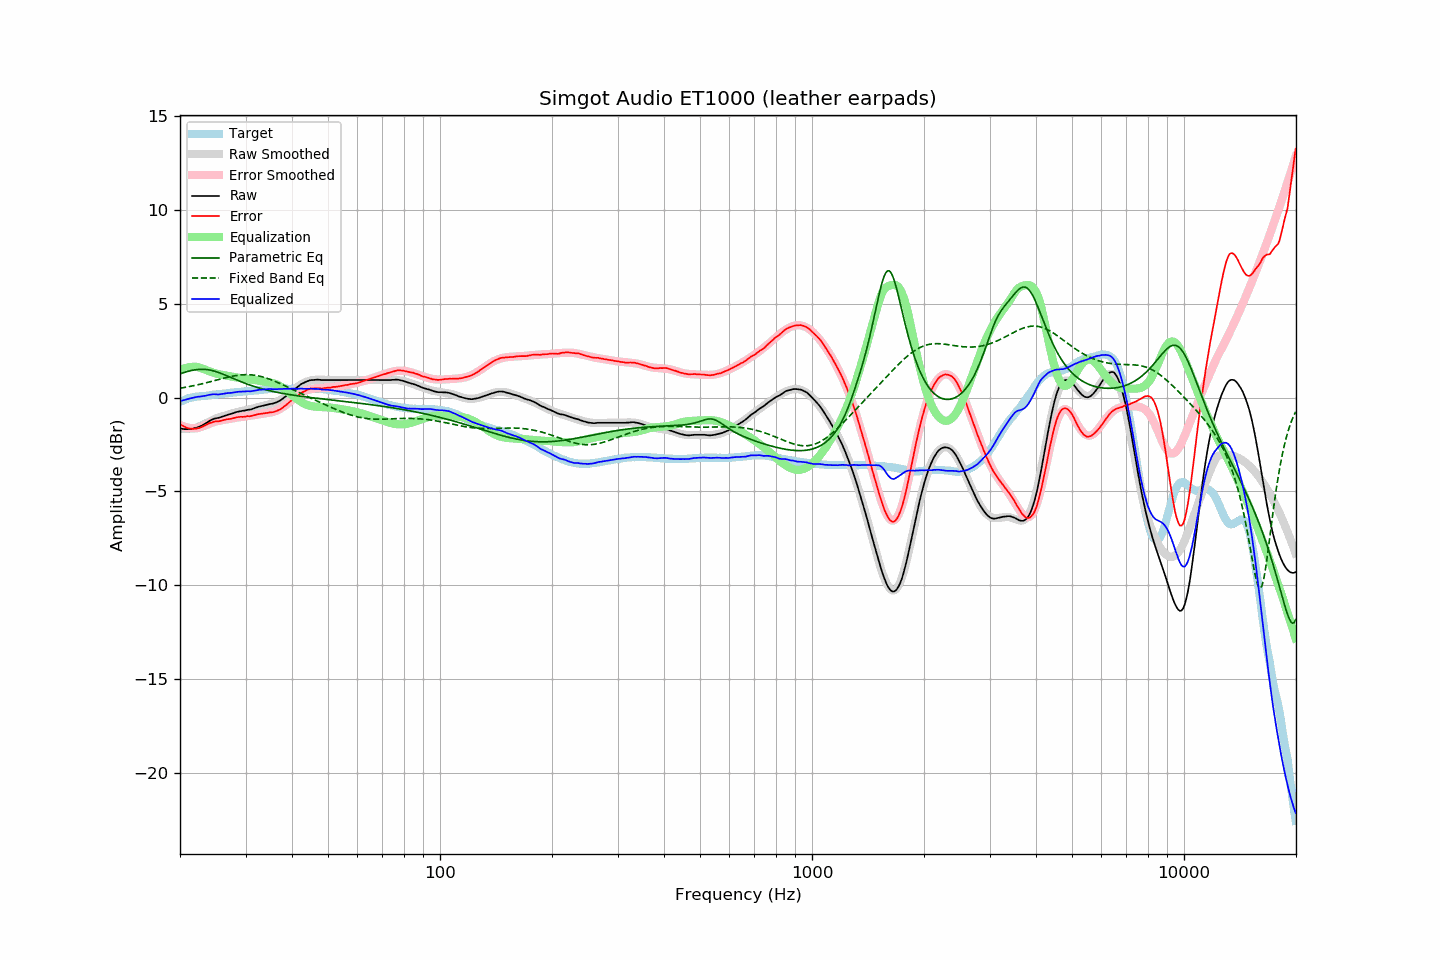

The data file committed next to this chart (first rows):
frequency, raw, error, smoothed, error_smoothed, equalization, parametric_eq, fixed_band_eq, equalized_raw, equalized_smoothed, target
20.00, -1.65, -1.41, -1.66, -1.45, 1.45, 1.26, 0.50, -0.19, -0.21, -0.23
20.20, -1.67, -1.47, -1.67, -1.49, 1.49, 1.29, 0.51, -0.17, -0.18, -0.19
20.40, -1.68, -1.52, -1.68, -1.53, 1.53, 1.32, 0.53, -0.15, -0.15, -0.15
20.61, -1.69, -1.56, -1.68, -1.56, 1.56, 1.35, 0.54, -0.12, -0.12, -0.13
20.81, -1.69, -1.60, -1.68, -1.59, 1.59, 1.37, 0.56, -0.10, -0.09, -0.08
21.02, -1.69, -1.64, -1.68, -1.61, 1.61, 1.40, 0.57, -0.08, -0.07, -0.05
21.23, -1.68, -1.65, -1.67, -1.62, 1.62, 1.42, 0.59, -0.05, -0.05, -0.03
21.44, -1.67, -1.66, -1.66, -1.63, 1.63, 1.44, 0.61, -0.03, -0.02, -0.01
21.66, -1.66, -1.67, -1.64, -1.64, 1.64, 1.46, 0.62, -0.02, -0.00, 0.01
21.87, -1.64, -1.66, -1.62, -1.64, 1.64, 1.47, 0.64, 0.01, 0.02, 0.02
22.09, -1.62, -1.66, -1.60, -1.64, 1.64, 1.49, 0.66, 0.02, 0.04, 0.04
22.31, -1.59, -1.64, -1.58, -1.63, 1.63, 1.50, 0.68, 0.04, 0.05, 0.05
22.54, -1.56, -1.62, -1.54, -1.60, 1.60, 1.50, 0.70, 0.05, 0.06, 0.06
22.76, -1.52, -1.59, -1.50, -1.57, 1.57, 1.51, 0.72, 0.06, 0.07, 0.07
22.99, -1.48, -1.55, -1.46, -1.54, 1.54, 1.51, 0.74, 0.06, 0.08, 0.07
23.22, -1.43, -1.51, -1.41, -1.51, 1.51, 1.50, 0.76, 0.08, 0.09, 0.08
23.45, -1.38, -1.47, -1.37, -1.47, 1.47, 1.50, 0.78, 0.10, 0.10, 0.09
23.69, -1.32, -1.42, -1.33, -1.44, 1.44, 1.49, 0.80, 0.12, 0.11, 0.10
23.92, -1.27, -1.38, -1.29, -1.41, 1.41, 1.47, 0.82, 0.14, 0.12, 0.11
24.16, -1.22, -1.35, -1.24, -1.37, 1.37, 1.46, 0.85, 0.16, 0.13, 0.13
24.40, -1.18, -1.33, -1.20, -1.34, 1.34, 1.44, 0.87, 0.17, 0.14, 0.15
24.65, -1.14, -1.29, -1.17, -1.31, 1.31, 1.41, 0.89, 0.18, 0.15, 0.15
24.89, -1.12, -1.27, -1.13, -1.29, 1.29, 1.39, 0.91, 0.17, 0.16, 0.16
25.14, -1.10, -1.26, -1.10, -1.27, 1.27, 1.36, 0.94, 0.17, 0.17, 0.17
25.39, -1.09, -1.26, -1.07, -1.25, 1.25, 1.33, 0.96, 0.16, 0.18, 0.18
25.65, -1.06, -1.25, -1.04, -1.23, 1.23, 1.30, 0.98, 0.17, 0.19, 0.20
25.91, -1.03, -1.22, -1.01, -1.21, 1.21, 1.27, 1.00, 0.19, 0.20, 0.20
26.16, -1.00, -1.20, -0.99, -1.20, 1.20, 1.24, 1.03, 0.20, 0.21, 0.21
26.43, -0.97, -1.18, -0.96, -1.18, 1.18, 1.20, 1.05, 0.21, 0.22, 0.22
26.69, -0.94, -1.16, -0.94, -1.17, 1.17, 1.17, 1.07, 0.23, 0.23, 0.23
26.96, -0.91, -1.15, -0.91, -1.15, 1.15, 1.13, 1.09, 0.24, 0.24, 0.24
27.23, -0.89, -1.14, -0.89, -1.13, 1.13, 1.09, 1.11, 0.25, 0.25, 0.25
27.50, -0.87, -1.13, -0.86, -1.12, 1.12, 1.06, 1.13, 0.25, 0.26, 0.26
27.77, -0.84, -1.10, -0.83, -1.10, 1.10, 1.02, 1.14, 0.27, 0.27, 0.26
28.05, -0.81, -1.09, -0.81, -1.09, 1.09, 0.98, 1.16, 0.28, 0.28, 0.28
28.33, -0.78, -1.06, -0.79, -1.07, 1.07, 0.95, 1.17, 0.30, 0.28, 0.28
28.62, -0.76, -1.05, -0.77, -1.06, 1.06, 0.91, 1.19, 0.30, 0.29, 0.29
28.90, -0.74, -1.04, -0.75, -1.05, 1.05, 0.88, 1.20, 0.31, 0.30, 0.30
29.19, -0.73, -1.02, -0.73, -1.04, 1.04, 0.84, 1.21, 0.31, 0.31, 0.30
29.48, -0.71, -1.03, -0.71, -1.03, 1.03, 0.81, 1.21, 0.32, 0.32, 0.33
29.78, -0.70, -1.02, -0.69, -1.02, 1.02, 0.78, 1.22, 0.32, 0.32, 0.33
30.08, -0.68, -1.01, -0.67, -1.00, 1.00, 0.74, 1.22, 0.33, 0.33, 0.33
30.38, -0.66, -0.99, -0.65, -0.99, 0.99, 0.71, 1.22, 0.34, 0.34, 0.33
30.68, -0.65, -1.00, -0.63, -0.98, 0.98, 0.68, 1.22, 0.33, 0.35, 0.35
30.99, -0.64, -0.99, -0.61, -0.97, 0.97, 0.65, 1.21, 0.33, 0.35, 0.35
31.30, -0.61, -0.97, -0.59, -0.95, 0.95, 0.62, 1.20, 0.35, 0.36, 0.36
31.61, -0.58, -0.95, -0.57, -0.94, 0.94, 0.59, 1.19, 0.36, 0.37, 0.37
31.93, -0.55, -0.92, -0.55, -0.93, 0.93, 0.57, 1.18, 0.38, 0.38, 0.38
32.24, -0.52, -0.89, -0.52, -0.91, 0.91, 0.54, 1.17, 0.40, 0.39, 0.38
32.57, -0.49, -0.88, -0.50, -0.90, 0.90, 0.52, 1.15, 0.41, 0.40, 0.40
32.89, -0.47, -0.87, -0.48, -0.88, 0.88, 0.49, 1.13, 0.42, 0.40, 0.40
33.22, -0.45, -0.86, -0.46, -0.87, 0.87, 0.47, 1.11, 0.42, 0.41, 0.41
33.55, -0.43, -0.85, -0.44, -0.86, 0.86, 0.44, 1.08, 0.43, 0.42, 0.42
33.89, -0.41, -0.84, -0.42, -0.84, 0.84, 0.42, 1.06, 0.44, 0.43, 0.43
34.23, -0.39, -0.82, -0.40, -0.83, 0.83, 0.40, 1.03, 0.44, 0.43, 0.44
34.57, -0.37, -0.81, -0.38, -0.82, 0.82, 0.38, 1.00, 0.45, 0.44, 0.45
34.92, -0.35, -0.79, -0.35, -0.80, 0.80, 0.36, 0.97, 0.46, 0.45, 0.44
35.27, -0.34, -0.79, -0.33, -0.78, 0.78, 0.34, 0.94, 0.45, 0.45, 0.45
35.62, -0.32, -0.78, -0.30, -0.76, 0.76, 0.32, 0.90, 0.45, 0.46, 0.46
35.97, -0.29, -0.74, -0.27, -0.74, 0.74, 0.30, 0.87, 0.45, 0.46, 0.46
... 635 more rows
